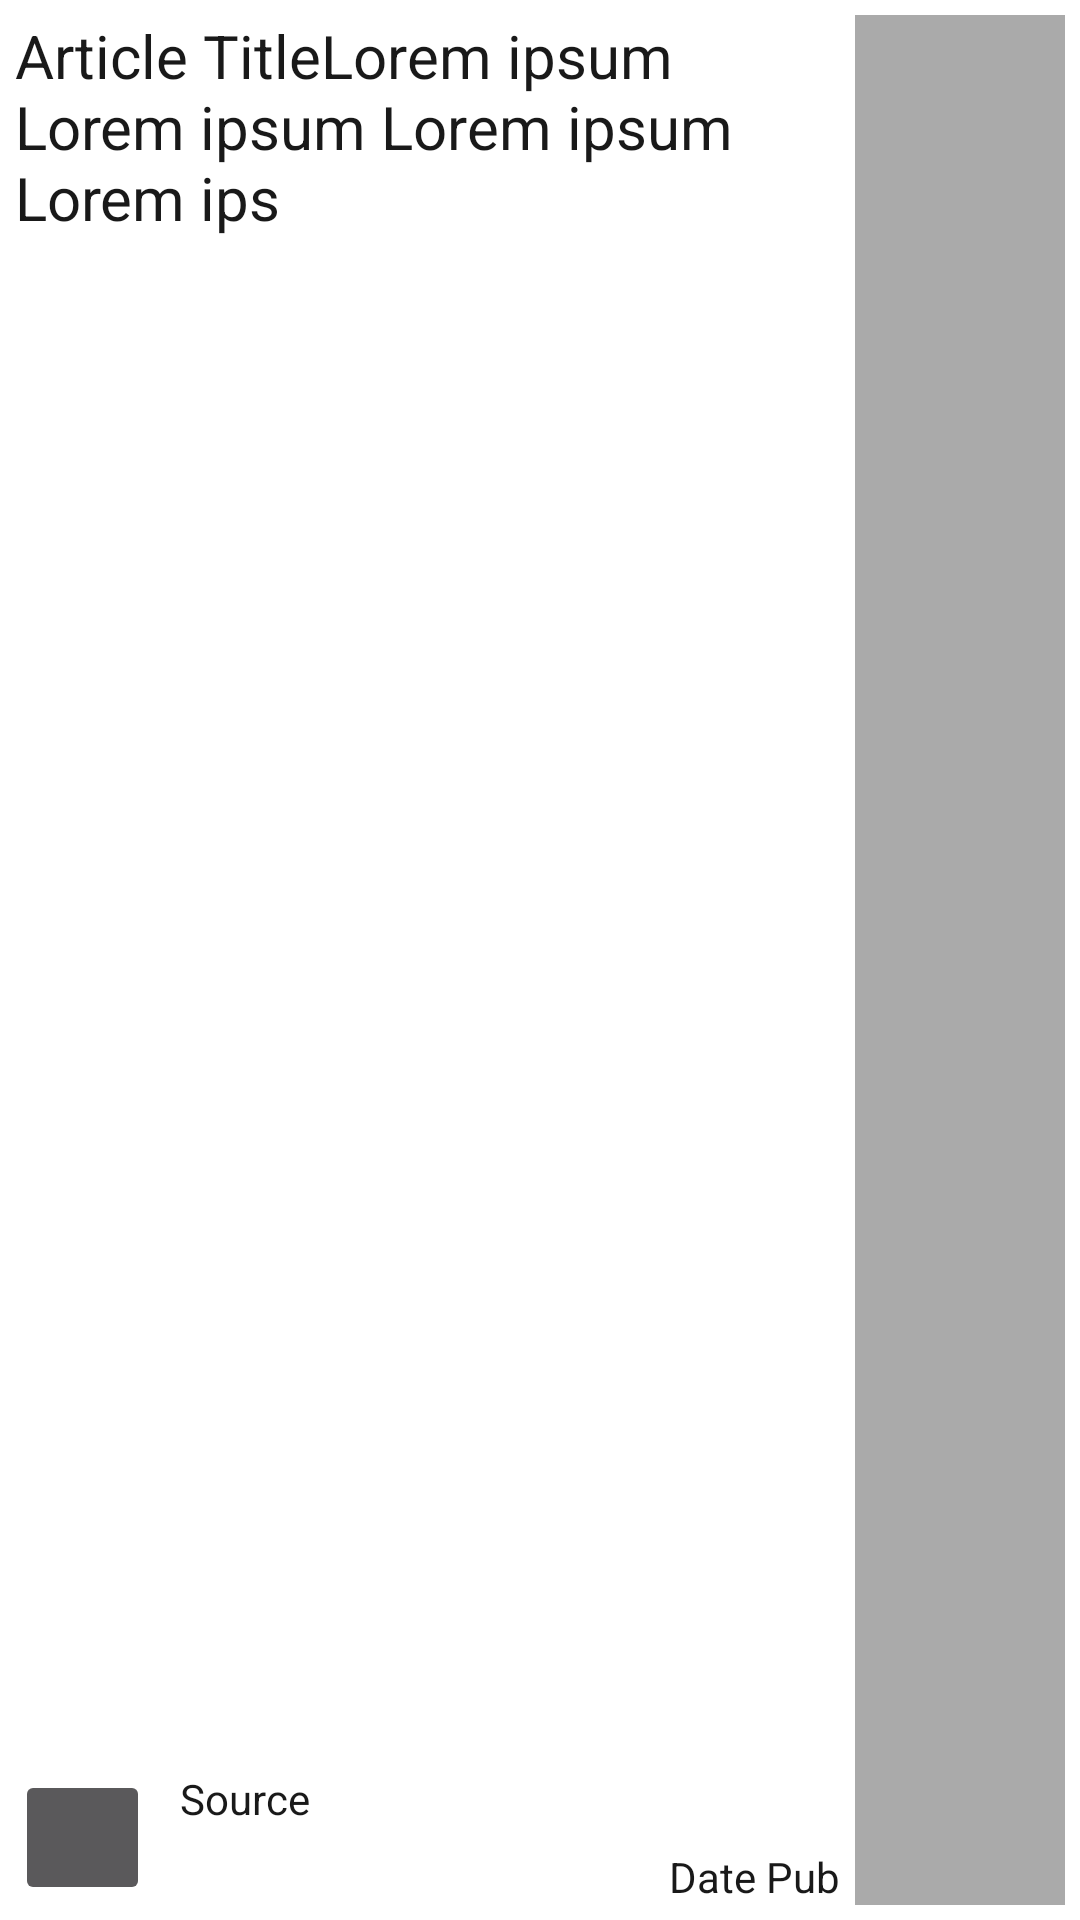

Produce the Android XML layout that renders to this screen, including the resource entries it uses.
<!-- AndroidManifest.xml: application theme AppTheme -->
<!-- res/layout/fragment_regular_news_layout.xml -->
<?xml version="1.0" encoding="utf-8"?>
<LinearLayout
    android:layout_width="fill_parent"
    android:layout_height="130dp"
    android:orientation="vertical"
    xmlns:android="http://schemas.android.com/apk/res/android"
    >

        <RelativeLayout
            android:layout_width="match_parent"
            android:layout_height="match_parent"
            android:padding="5dp">

            <View
                android:layout_width="70dp"
                android:layout_height="match_parent"
                android:background="@android:color/darker_gray"
                android:layout_alignParentTop="true"
                android:layout_alignParentEnd="true"
                android:id="@+id/colorOfCard" />

            <TextView
                android:layout_width="wrap_content"
                android:layout_height="wrap_content"
                android:paddingBottom="5dp"
                android:textSize="20dp"
                android:text="Article TitleLorem ipsum Lorem ipsum Lorem ipsum Lorem ips"
                android:textColor="@color/black"
                android:id="@+id/regularNewsTitle"
                android:layout_alignParentStart="true"
                android:layout_toStartOf="@+id/colorOfCard"
                 />

            <ImageButton
                android:layout_width="45dp"
                android:layout_height="45dp"
                android:id="@+id/imageButton"
                android:layout_marginTop="2dp"
                android:layout_alignBottom="@+id/colorOfCard"
                android:layout_alignStart="@+id/regularNewsTitle" />

            <TextView
                android:layout_width="wrap_content"
                android:layout_height="wrap_content"
                android:textAppearance="?android:attr/textAppearanceSmall"
                android:text="Source"
                android:textColor="@color/black"
                android:id="@+id/regularNewsSource"
                android:layout_gravity="center_horizontal"
                android:layout_marginStart="10dp"
                android:layout_alignTop="@+id/imageButton"
                android:layout_toEndOf="@+id/imageButton" />

            <TextView
                android:layout_width="wrap_content"
                android:layout_height="wrap_content"
                android:textAppearance="?android:attr/textAppearanceSmall"
                android:text="Date Pub"
                android:textColor="@color/black"
                android:id="@+id/regularNewsDate"
                android:layout_marginRight="5dp"
                android:layout_gravity="center_horizontal"
                android:layout_alignParentBottom="true"
                android:layout_alignEnd="@+id/regularNewsTitle" />

        </RelativeLayout>

</LinearLayout>
<!-- resources referenced by this layout -->
<resources>
  <color name="black">#E6000000</color>
  <style name="AppTheme" parent="Theme.AppCompat.NoActionBar">
          
          <item name="colorPrimary">@color/myPrimaryColor</item>
          <item name="colorPrimaryDark">@color/myPrimaryDarkColor</item>
          <item name="colorAccent">@color/myAccentColor</item>
          <item name="android:textColorPrimary">@color/myTextPrimaryColor</item>
          <item name="drawerArrowStyle">@style/DrawerArrowStyle</item>
  
          <item name="android:windowBackground">@color/myWindowBackground</item>
  
      </style>
  <color name="myPrimaryColor">#6257FF</color>
  <color name="myPrimaryDarkColor">#1B1843</color>
  <color name="myAccentColor">#57A0FF</color>
  <color name="myTextPrimaryColor">#FFFFFF</color>
  <style name="DrawerArrowStyle" parent="Widget.AppCompat.DrawerArrowToggle">
          <item name="spinBars">true</item>
          <item name="color">@android:color/white</item>
      </style>
  <color name="myWindowBackground">#FFFFFF</color>
</resources>
